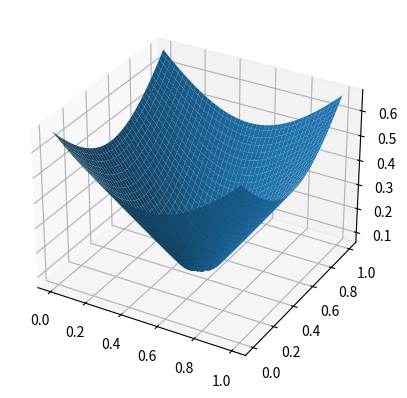

The matplotlib source for this figure:
import numpy as np
import matplotlib.pyplot as plt

N = 128
width = N+1
height = N+1
center = [0.5, 0.5]
h = 1 / N
lam = 0.001
rho = np.sqrt(3 * np.pi * lam)
r = 0.4

true_ans = np.zeros((width, height))

def cal_dis(center, point):
    return np.sqrt(abs(center[0]-point[0])**2 + abs(center[1]-point[1])**2)

for i in range(width):
    for k in range(height):
        absX = cal_dis(center, [i*h, k*h])
        if absX > rho:
            true_ans[i, k] = absX - r + (lam / absX)
        else:
            true_ans[i, k] = rho - r + (lam / rho)

#loop そもそもrの更新式でルートの中が負になる
for index in range(1000):
    for i in range(width):
        for k in range(height):
            absX = cal_dis(center, [i*h, k*h])
            if absX > rho:
                true_ans[i, k] = absX - r + (lam / absX)
            else:
                true_ans[i, k] = rho - r + (lam / rho)
    if r**2 / 4 - lam < 0:
        print(index)
        break
    r = r / 2 + np.sqrt(r**2 / 4 - lam)



a = np.linspace(0.0, 1.0, height)
b = np.linspace(0.0, 1.0, width)
a,b = np.meshgrid(a,b)
fig = plt.figure()
ax2 = plt.subplot(projection='3d')
ax2.plot_surface(a, b, true_ans)
plt.show()